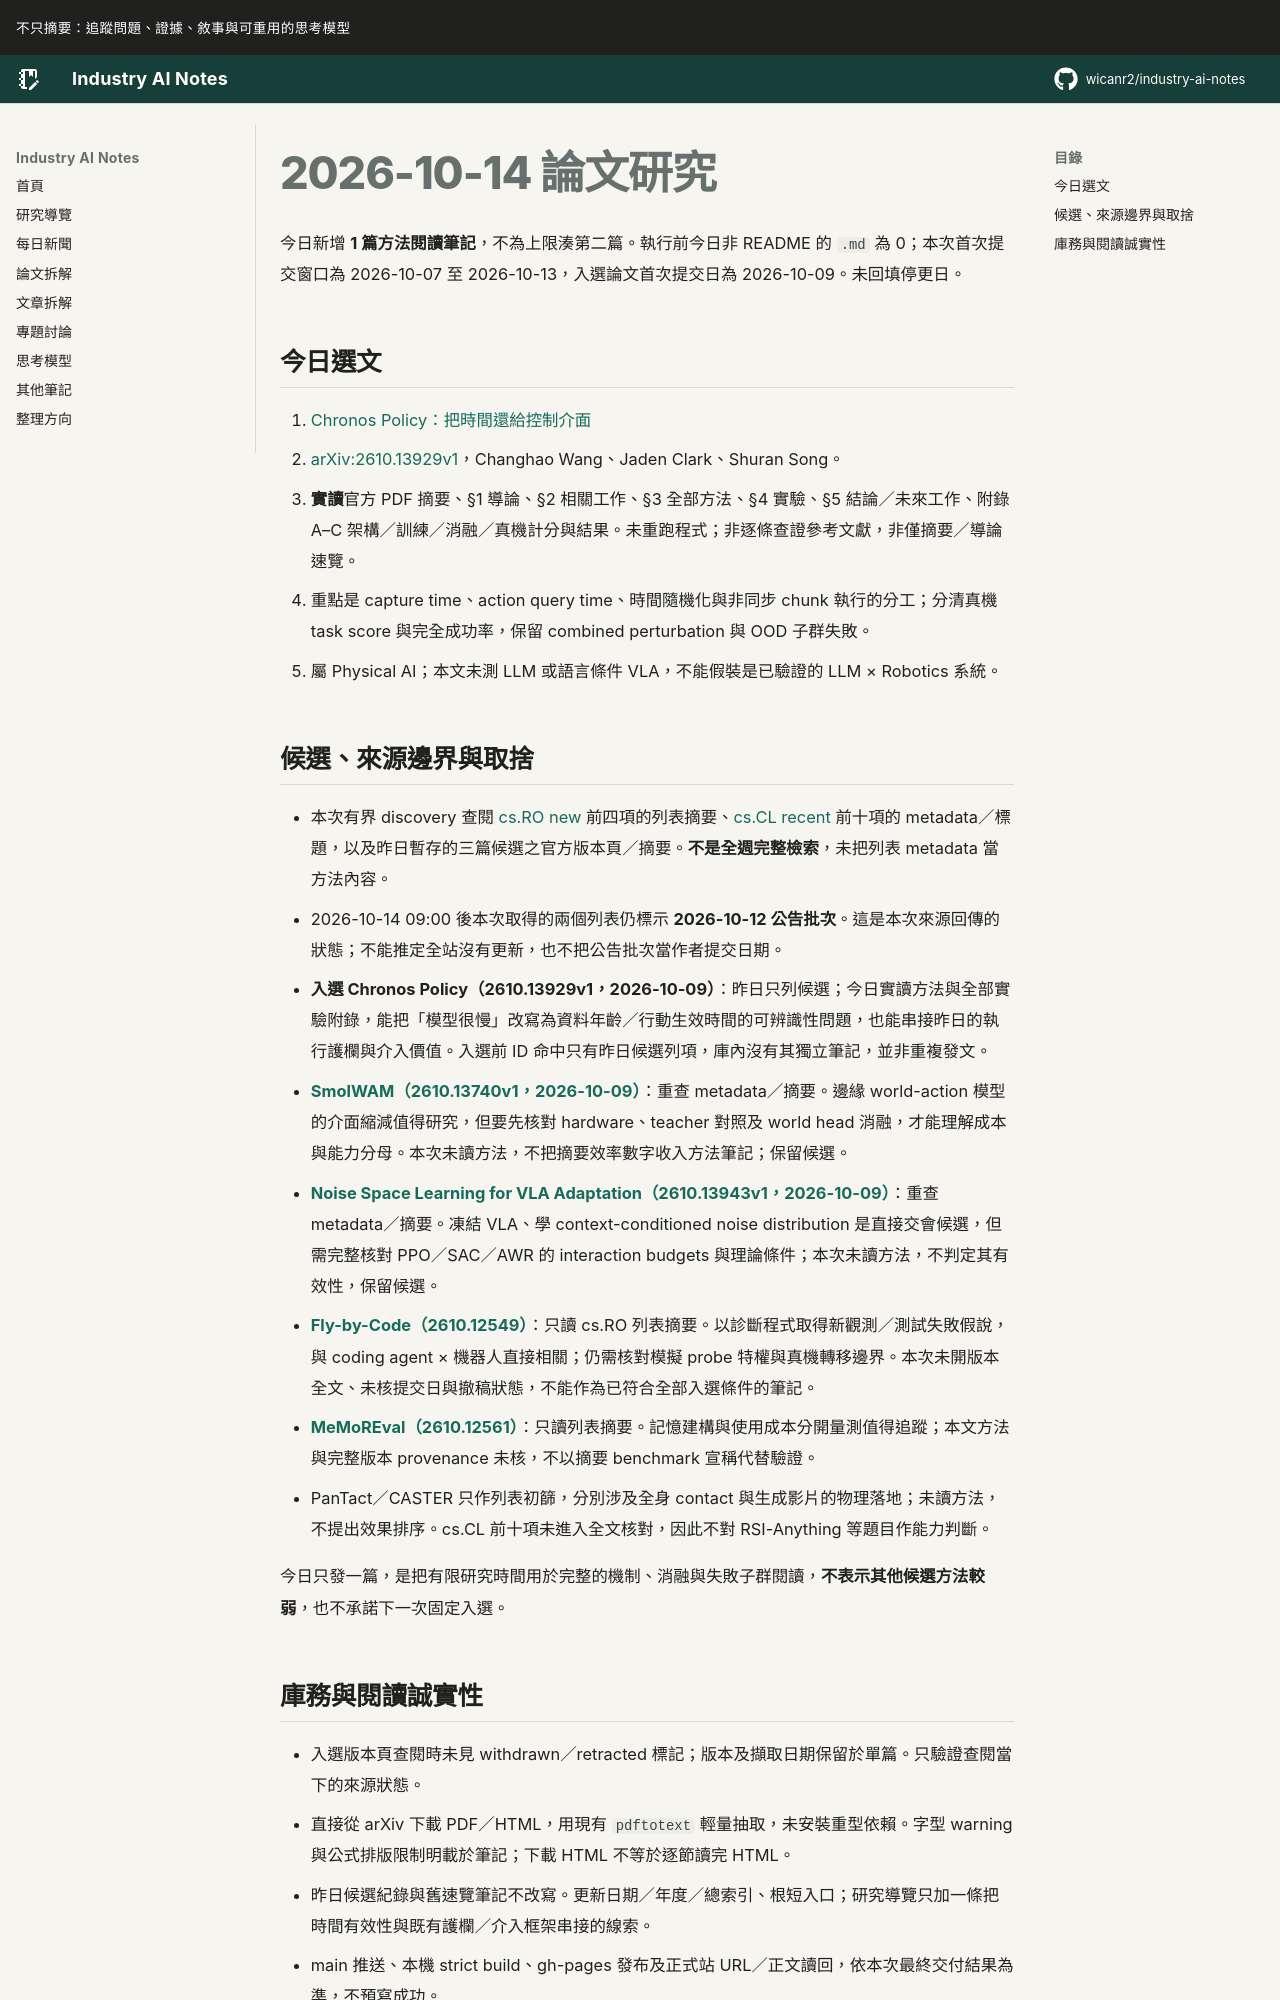

repository: wicanr2/industry-ai-notes · page: 論文拆解/2026/2026-10-14/index.html · generator: mkdocs

# 2026-10-14 論文研究

今日新增 **1 篇方法閱讀筆記**，不為上限湊第二篇。執行前今日非 README 的 `.md` 為 0；本次首次提交窗口為 2026-10-07 至 2026-10-13，入選論文首次提交日為 2026-10-09。未回填停更日。

## 今日選文

1. [Chronos Policy：把時間還給控制介面](./01-chronos-policy-把時間還給控制介面.md)
   - [arXiv:2610.13929v1](https://arxiv.org/abs/2610.13929v1)，Changhao Wang、Jaden Clark、Shuran Song。
   - **實讀**官方 PDF 摘要、§1 導論、§2 相關工作、§3 全部方法、§4 實驗、§5 結論／未來工作、附錄 A–C 架構／訓練／消融／真機計分與結果。未重跑程式；非逐條查證參考文獻，非僅摘要／導論速覽。
   - 重點是 capture time、action query time、時間隨機化與非同步 chunk 執行的分工；分清真機 task score 與完全成功率，保留 combined perturbation 與 OOD 子群失敗。
   - 屬 Physical AI；本文未測 LLM 或語言條件 VLA，不能假裝是已驗證的 LLM × Robotics 系統。

## 候選、來源邊界與取捨

- 本次有界 discovery 查閱 [cs.RO new](https://arxiv.org/list/cs.RO/new) 前四項的列表摘要、[cs.CL recent](https://arxiv.org/list/cs.CL/recent) 前十項的 metadata／標題，以及昨日暫存的三篇候選之官方版本頁／摘要。**不是全週完整檢索**，未把列表 metadata 當方法內容。
- 2026-10-14 09:00 後本次取得的兩個列表仍標示 **2026-10-12 公告批次**。這是本次來源回傳的狀態；不能推定全站沒有更新，也不把公告批次當作者提交日期。
- **入選 Chronos Policy（2610.13929v1，2026-10-09）**：昨日只列候選；今日實讀方法與全部實驗附錄，能把「模型很慢」改寫為資料年齡／行動生效時間的可辨識性問題，也能串接昨日的執行護欄與介入價值。入選前 ID 命中只有昨日候選列項，庫內沒有其獨立筆記，並非重複發文。
- **[SmolWAM（2610.13740v1，2026-10-09）](https://arxiv.org/abs/2610.13740v1)**：重查 metadata／摘要。邊緣 world-action 模型的介面縮減值得研究，但要先核對 hardware、teacher 對照及 world head 消融，才能理解成本與能力分母。本次未讀方法，不把摘要效率數字收入方法筆記；保留候選。
- **[Noise Space Learning for VLA Adaptation（2610.13943v1，2026-10-09）](https://arxiv.org/abs/2610.13943v1)**：重查 metadata／摘要。凍結 VLA、學 context-conditioned noise distribution 是直接交會候選，但需完整核對 PPO／SAC／AWR 的 interaction budgets 與理論條件；本次未讀方法，不判定其有效性，保留候選。
- **[Fly-by-Code（2610.12549）](https://arxiv.org/abs/2610.12549)**：只讀 cs.RO 列表摘要。以診斷程式取得新觀測／測試失敗假說，與 coding agent × 機器人直接相關；仍需核對模擬 probe 特權與真機轉移邊界。本次未開版本全文、未核提交日與撤稿狀態，不能作為已符合全部入選條件的筆記。
- **[MeMoREval（2610.12561）](https://arxiv.org/abs/2610.12561)**：只讀列表摘要。記憶建構與使用成本分開量測值得追蹤；本文方法與完整版本 provenance 未核，不以摘要 benchmark 宣稱代替驗證。
- PanTact／CASTER 只作列表初篩，分別涉及全身 contact 與生成影片的物理落地；未讀方法，不提出效果排序。cs.CL 前十項未進入全文核對，因此不對 RSI-Anything 等題目作能力判斷。

今日只發一篇，是把有限研究時間用於完整的機制、消融與失敗子群閱讀，**不表示其他候選方法較弱**，也不承諾下一次固定入選。
